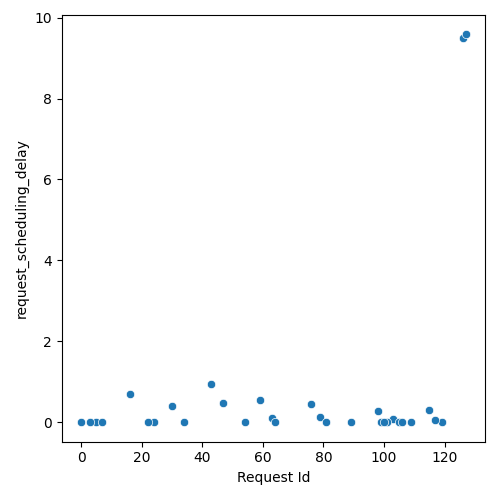

Source data for this figure (header and first rows):
Request Id, request_scheduling_delay
5, 0.003958
24, 0.001929
3, 0.003937
63, 0.09536
79, 0.1218
16, 0.7086
0, 0.0
34, 0.005607
64, 0.01219
22, 0.008015
7, 0.004233
43, 0.9407
47, 0.4771
76, 0.4611
99, 0.007115
54, 0.008605
59, 0.5378
119, 0.007061
115, 0.3058
30, 0.4072
89, 0.008552
109, 0.006079
98, 0.2651
103, 0.07788
105, 0.005435
81, 0.009227
101, 0.0009917
100, 0.003416
106, 0.005903
117, 0.0563
126, 9.491
127, 9.586
